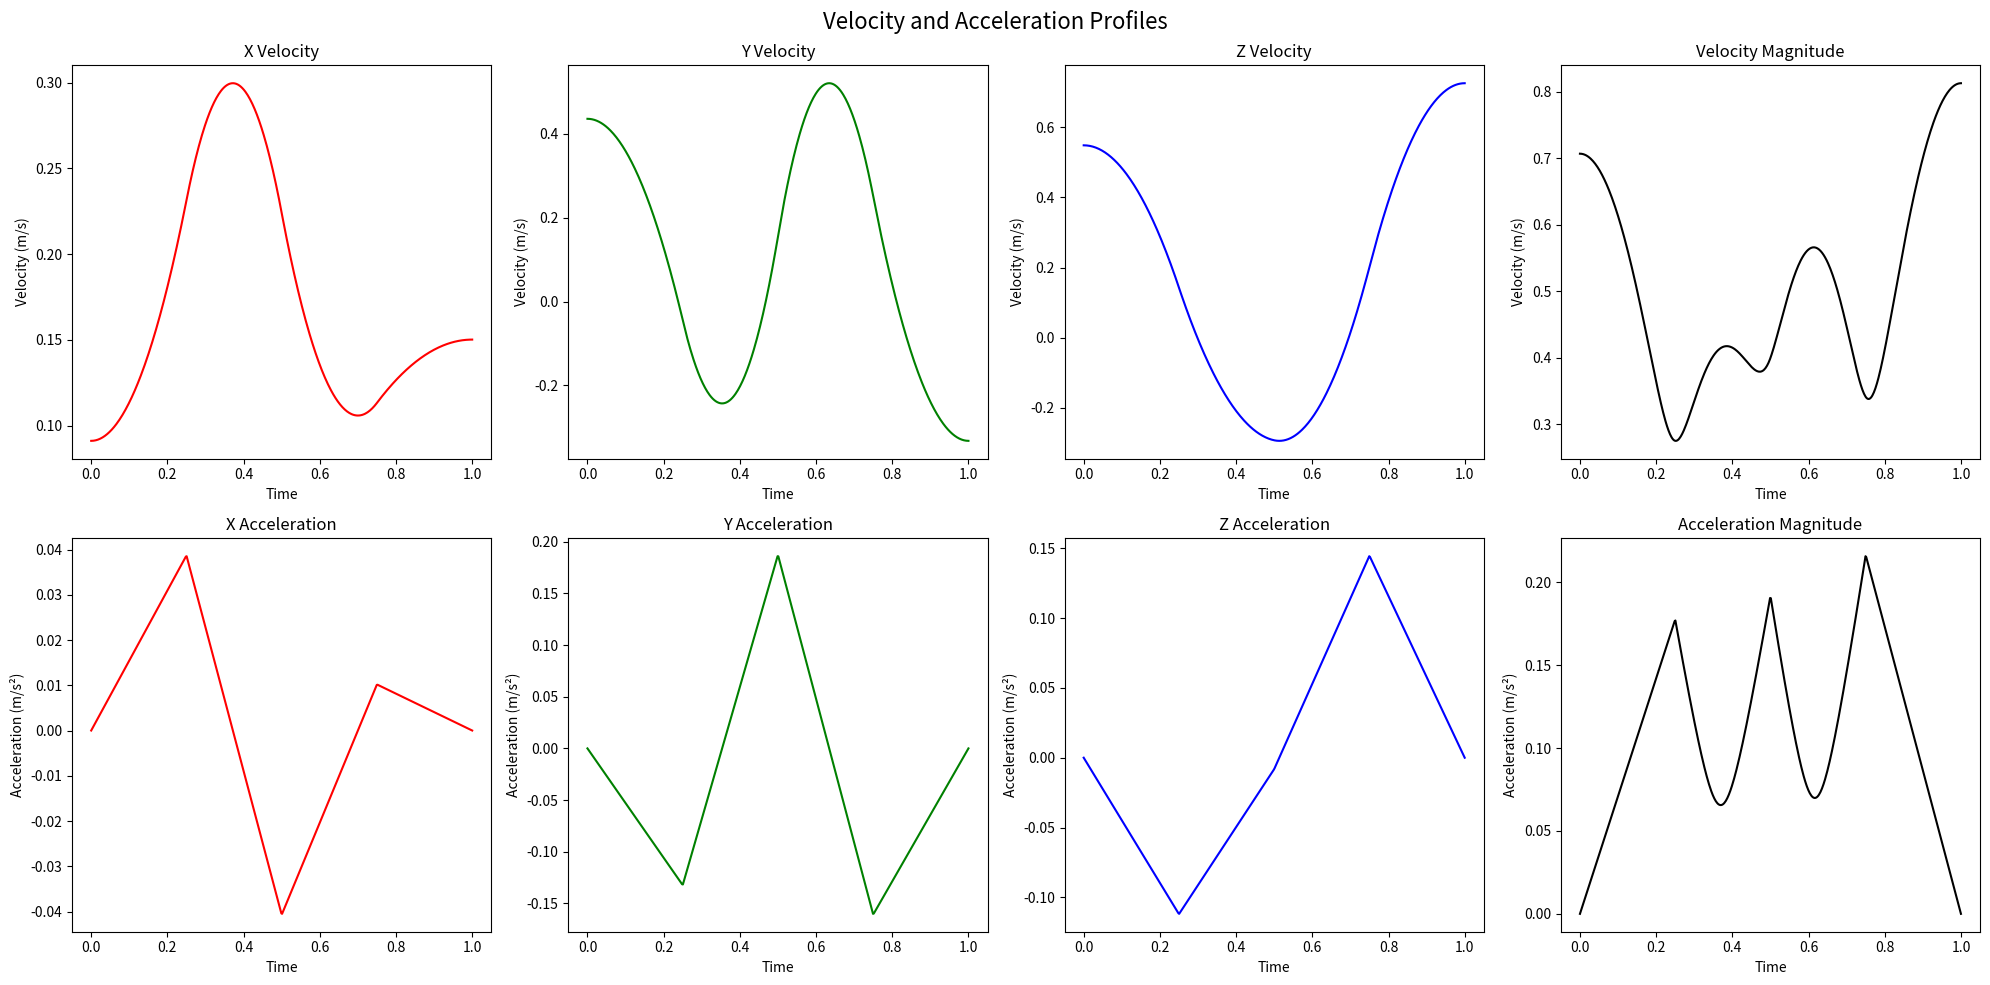
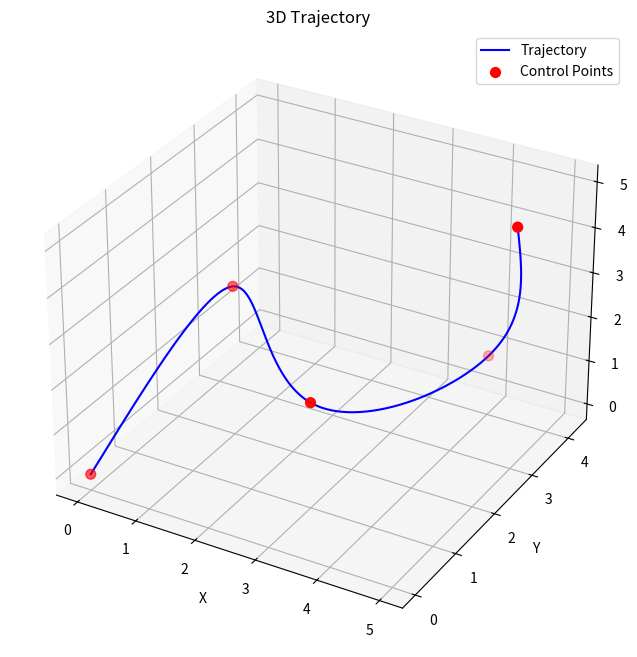

Here is the Python script that generated these plots, in order:
import numpy as np
from scipy import interpolate
import matplotlib.pyplot as plt

class SplineTrajectoryGenerator3D:
    def __init__(self, vel_limit=1, acc_limit=1):
        self.points = []
        self.spline = None
        self.total_time = None
        self.vel_limit = vel_limit
        self.acc_limit = acc_limit
        self.time_scaling_factor =1

    def add_point(self, x, y, z):
        self.points.append((x, y, z))

    def generate_spline(self):
        if len(self.points) < 2:
            raise ValueError("At least two points are required to generate a spline.")
        
        x, y, z = zip(*self.points)
        t = np.linspace(0, 1, len(self.points))
        
        self.spline = interpolate.CubicSpline(t, list(zip(x, y, z)), bc_type='natural')
        self.total_time = 1  # Normalized time
        self.apply_limits()
        
    def apply_limits(self):
        t = np.linspace(0,1, 1000)
        positions = self.spline(t) #getting the positions
        arc_length = np.sum(np.sqrt(np.sum(np.diff(positions, axis=0)**2, axis=1))) #calculating the arc length
        
        if self.vel_limit is not None:
            self.total_time = max(self.total_time, arc_length / self.vel_limit)
        velocities = self.spline(t, 1) / self.total_time
        accelerations = self.spline(t, 2) / (self.total_time ** 2)
        vel_magnitudes = np.linalg.norm(velocities, axis=1)
        acc_magnitudes = np.linalg.norm(accelerations, axis=1)
        
        time_scale_vel = 1
        time_scale_acc = 1
        
        if self.vel_limit is not None:
            max_vel = np.max(vel_magnitudes)
            if max_vel > self.vel_limit:
                time_scale_vel = self.vel_limit / max_vel
        if self.acc_limit is not None:
            max_acc = np.max(acc_magnitudes)
            if max_acc > self.acc_limit:
                time_scale_acc = np.sqrt(self.acc_limit / max_acc)
        self.time_scaling_factor = max(time_scale_vel, time_scale_acc)
        self.total_time *= self.time_scaling_factor

    def get_position(self, time):
        if self.spline is None:
            raise ValueError("Spline has not been generated yet.")
        
        if time < 0 or time > self.total_time:
            raise ValueError("Time must be between 0 and total time.")
        
        normalized_time = time / self.total_time
        return self.spline(normalized_time)

    def get_velocity(self, time):
        if self.spline is None:
            raise ValueError("Spline has not been generated yet.")
        
        if time < 0 or time > self.total_time:
            raise ValueError("Time must be between 0 and total time.")
        
        normalized_time = time / self.total_time
        return self.spline(normalized_time, 1) / self.total_time

    def get_acceleration(self, time):
        if self.spline is None:
            raise ValueError("Spline has not been generated yet.")
        
        if time < 0 or time > self.total_time:
            raise ValueError("Time must be between 0 and total time.")
        
        normalized_time = time / self.total_time
        return self.spline(normalized_time, 2) / (self.total_time ** 2)

    def plot_trajectory(self):
        if self.spline is None:
            raise ValueError("Spline has not been generated yet.")
        
        t = np.linspace(0, 1, 500)
        positions = self.spline(t)
        velocities = self.spline(t, 1) / self.total_time
        accelerations = self.spline(t, 2) / (self.total_time ** 2)
        
        vel_magnitude = np.linalg.norm(velocities, axis=1)
        acc_magnitude = np.linalg.norm(accelerations, axis=1)

        fig, axs = plt.subplots(2, 4, figsize=(20, 10))
        fig.suptitle('Velocity and Acceleration Profiles', fontsize=16)

        # Velocity plots
        axs[0, 0].plot(t, velocities[:, 0], 'r-')
        axs[0, 0].set_title('X Velocity')
        axs[0, 0].set_xlabel('Time')
        axs[0, 0].set_ylabel('Velocity (m/s)')

        axs[0, 1].plot(t, velocities[:, 1], 'g-')
        axs[0, 1].set_title('Y Velocity')
        axs[0, 1].set_xlabel('Time')
        axs[0, 1].set_ylabel('Velocity (m/s)')

        axs[0, 2].plot(t, velocities[:, 2], 'b-')
        axs[0, 2].set_title('Z Velocity')
        axs[0, 2].set_xlabel('Time')
        axs[0, 2].set_ylabel('Velocity (m/s)')

        axs[0, 3].plot(t, vel_magnitude, 'k-')
        axs[0, 3].set_title('Velocity Magnitude')
        axs[0, 3].set_xlabel('Time')
        axs[0, 3].set_ylabel('Velocity (m/s)')

        # Acceleration plots
        axs[1, 0].plot(t, accelerations[:, 0], 'r-')
        axs[1, 0].set_title('X Acceleration')
        axs[1, 0].set_xlabel('Time')
        axs[1, 0].set_ylabel('Acceleration (m/s²)')

        axs[1, 1].plot(t, accelerations[:, 1], 'g-')
        axs[1, 1].set_title('Y Acceleration')
        axs[1, 1].set_xlabel('Time')
        axs[1, 1].set_ylabel('Acceleration (m/s²)')

        axs[1, 2].plot(t, accelerations[:, 2], 'b-')
        axs[1, 2].set_title('Z Acceleration')
        axs[1, 2].set_xlabel('Time')
        axs[1, 2].set_ylabel('Acceleration (m/s²)')

        axs[1, 3].plot(t, acc_magnitude, 'k-')
        axs[1, 3].set_title('Acceleration Magnitude')
        axs[1, 3].set_xlabel('Time')
        axs[1, 3].set_ylabel('Acceleration (m/s²)')

        plt.tight_layout()
        plt.show()

        # 3D trajectory plot
        fig = plt.figure(figsize=(10, 8))
        ax = fig.add_subplot(111, projection='3d')
        ax.plot(positions[:, 0], positions[:, 1], positions[:, 2], 'b-', label='Trajectory')
        ax.scatter(*zip(*self.points), color='red', s=50, label='Control Points')
        ax.set_title('3D Trajectory')
        ax.set_xlabel('X')
        ax.set_ylabel('Y')
        ax.set_zlabel('Z')
        ax.legend()
        plt.show()

# Example usage
generator = SplineTrajectoryGenerator3D(0.5,0.5)

# Add 3D points
generator.add_point(0, 0, 0)
generator.add_point(1, 2, 3)
generator.add_point(3, 1, 2)
generator.add_point(4, 4, 1)
generator.add_point(5, 3, 5)

# Generate spline
generator.generate_spline()

# Plot the trajectory, velocities, and accelerations
generator.plot_trajectory()
print(generator.total_time)